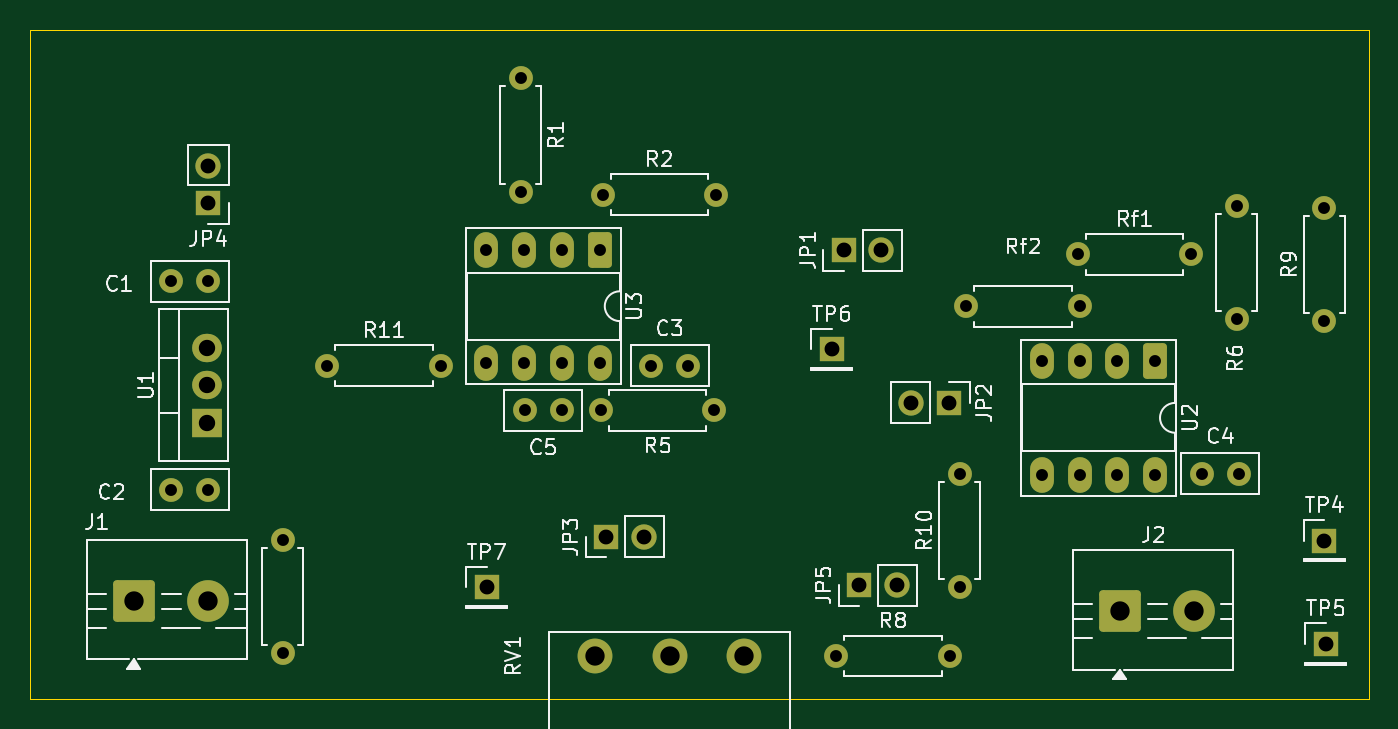
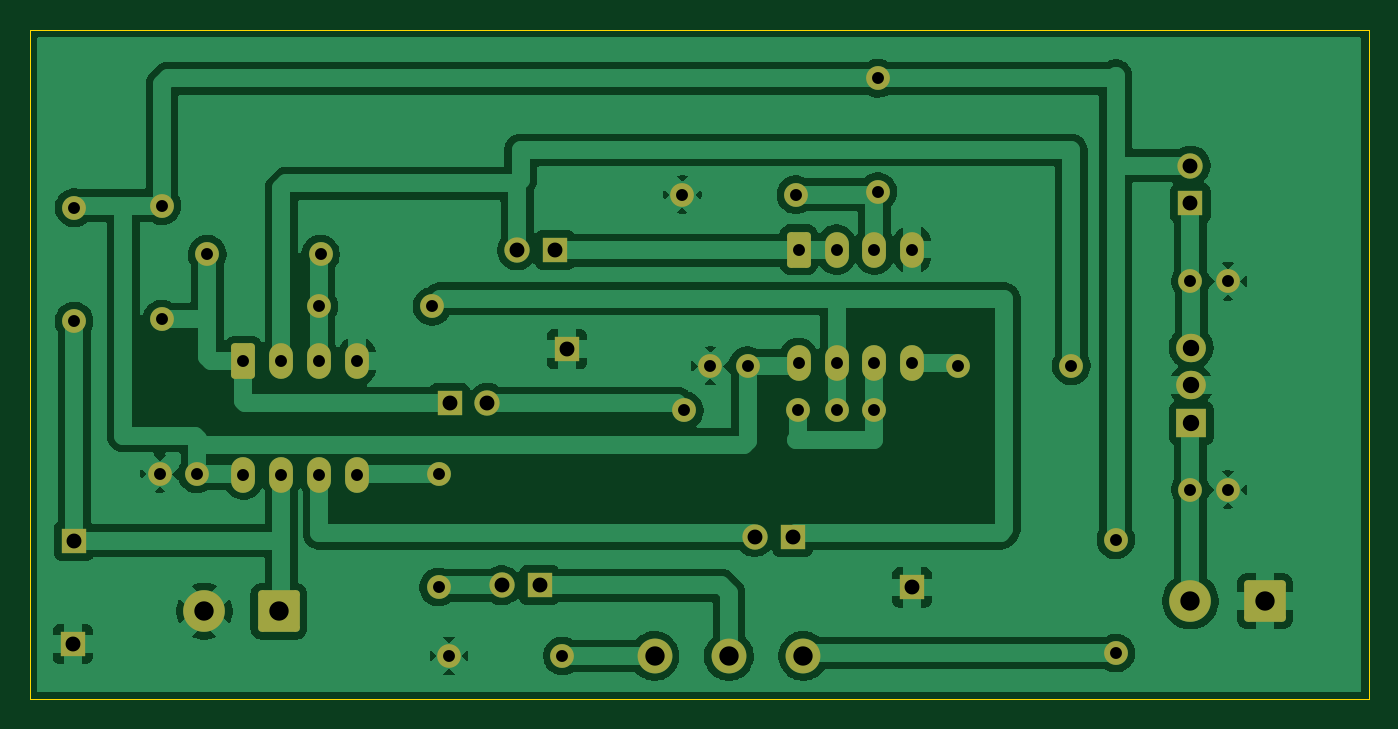
Circuit board: 11 layer files. Board 90.0 x 45.0 mm.
- bottom_copper: PWM_v1-B_Cu.gbr (96577 bytes)
- bottom_mask: PWM_v1-B_Mask.gbr (3952 bytes)
- paste: PWM_v1-B_Paste.gbr (451 bytes)
- bottom_silk: PWM_v1-B_Silkscreen.gbr (452 bytes)
- outline: PWM_v1-Edge_Cuts.gbr (605 bytes)
- top_copper: PWM_v1-F_Cu.gbr (6239 bytes)
- top_mask: PWM_v1-F_Mask.gbr (3952 bytes)
- paste: PWM_v1-F_Paste.gbr (451 bytes)
- top_silk: PWM_v1-F_Silkscreen.gbr (48151 bytes)
- drill: PWM_v1-NPTH.drl (264 bytes)
- drill: PWM_v1-PTH.drl (1618 bytes)

=== bottom_copper: PWM_v1-B_Cu.gbr (96577 bytes, source omitted) ===
=== bottom_mask: PWM_v1-B_Mask.gbr ===
%TF.GenerationSoftware,KiCad,Pcbnew,10.0.0*%
%TF.CreationDate,2026-05-26T13:38:22-03:00*%
%TF.ProjectId,PWM_v1,50574d5f-7631-42e6-9b69-6361645f7063,rev?*%
%TF.SameCoordinates,Original*%
%TF.FileFunction,Soldermask,Bot*%
%TF.FilePolarity,Negative*%
%FSLAX46Y46*%
G04 Gerber Fmt 4.6, Leading zero omitted, Abs format (unit mm)*
G04 Created by KiCad (PCBNEW 10.0.0) date 2026-05-26 13:38:22*
%MOMM*%
%LPD*%
G01*
G04 APERTURE LIST*
G04 Aperture macros list*
%AMRoundRect*
0 Rectangle with rounded corners*
0 $1 Rounding radius*
0 $2 $3 $4 $5 $6 $7 $8 $9 X,Y pos of 4 corners*
0 Add a 4 corners polygon primitive as box body*
4,1,4,$2,$3,$4,$5,$6,$7,$8,$9,$2,$3,0*
0 Add four circle primitives for the rounded corners*
1,1,$1+$1,$2,$3*
1,1,$1+$1,$4,$5*
1,1,$1+$1,$6,$7*
1,1,$1+$1,$8,$9*
0 Add four rect primitives between the rounded corners*
20,1,$1+$1,$2,$3,$4,$5,0*
20,1,$1+$1,$4,$5,$6,$7,0*
20,1,$1+$1,$6,$7,$8,$9,0*
20,1,$1+$1,$8,$9,$2,$3,0*%
G04 Aperture macros list end*
%ADD10R,2.000000X1.905000*%
%ADD11O,2.000000X1.905000*%
%ADD12R,1.700000X1.700000*%
%ADD13C,1.700000*%
%ADD14C,2.340000*%
%ADD15RoundRect,0.250001X-1.149999X-1.149999X1.149999X-1.149999X1.149999X1.149999X-1.149999X1.149999X0*%
%ADD16C,2.800000*%
%ADD17RoundRect,0.250000X-0.550000X0.950000X-0.550000X-0.950000X0.550000X-0.950000X0.550000X0.950000X0*%
%ADD18O,1.600000X2.400000*%
%ADD19C,1.600000*%
G04 APERTURE END LIST*
D10*
%TO.C,U1*%
X85435740Y-121357875D03*
D11*
X85435740Y-118817875D03*
X85435740Y-116277875D03*
%TD*%
D12*
%TO.C,TP7*%
X104200000Y-132400000D03*
%TD*%
%TO.C,JP4*%
X85485740Y-106592875D03*
D13*
X85485740Y-104052875D03*
%TD*%
D14*
%TO.C,RV1*%
X111500000Y-137000000D03*
X116500000Y-137000000D03*
X121500000Y-137000000D03*
%TD*%
D15*
%TO.C,J2*%
X146750000Y-134000000D03*
D16*
X151750000Y-134000000D03*
%TD*%
D17*
%TO.C,U3*%
X111810000Y-109690000D03*
D18*
X109270000Y-109690000D03*
X106730000Y-109690000D03*
X104190000Y-109690000D03*
X104190000Y-117310000D03*
X106730000Y-117310000D03*
X109270000Y-117310000D03*
X111810000Y-117310000D03*
%TD*%
D19*
%TO.C,R2*%
X112000000Y-106000000D03*
X119620000Y-106000000D03*
%TD*%
D12*
%TO.C,JP3*%
X112225000Y-129000000D03*
D13*
X114765000Y-129000000D03*
%TD*%
D15*
%TO.C,J1*%
X80485740Y-133317875D03*
D16*
X85485740Y-133317875D03*
%TD*%
D19*
%TO.C,C1*%
X85485740Y-111817875D03*
X82985740Y-111817875D03*
%TD*%
%TO.C,Rf1*%
X143940000Y-110000000D03*
X151560000Y-110000000D03*
%TD*%
%TO.C,R6*%
X154600000Y-114370000D03*
X154600000Y-106750000D03*
%TD*%
%TO.C,R5*%
X119500000Y-120500000D03*
X111880000Y-120500000D03*
%TD*%
%TO.C,C4*%
X152250000Y-124750000D03*
X154750000Y-124750000D03*
%TD*%
%TO.C,C3*%
X115250000Y-117500000D03*
X117750000Y-117500000D03*
%TD*%
D12*
%TO.C,TP5*%
X160600000Y-136200000D03*
%TD*%
D19*
%TO.C,C2*%
X85485740Y-125817875D03*
X82985740Y-125817875D03*
%TD*%
D17*
%TO.C,U2*%
X149120000Y-117190000D03*
D18*
X146580000Y-117190000D03*
X144040000Y-117190000D03*
X141500000Y-117190000D03*
X141500000Y-124810000D03*
X144040000Y-124810000D03*
X146580000Y-124810000D03*
X149120000Y-124810000D03*
%TD*%
D19*
%TO.C,R11*%
X93500000Y-117500000D03*
X101120000Y-117500000D03*
%TD*%
%TO.C,R7*%
X90500000Y-129190000D03*
X90500000Y-136810000D03*
%TD*%
%TO.C,R10*%
X136000000Y-132370000D03*
X136000000Y-124750000D03*
%TD*%
D12*
%TO.C,TP4*%
X160500000Y-129250000D03*
%TD*%
D19*
%TO.C,R8*%
X127690000Y-137000000D03*
X135310000Y-137000000D03*
%TD*%
%TO.C,C5*%
X109250000Y-120500000D03*
X106750000Y-120500000D03*
%TD*%
D12*
%TO.C,TP6*%
X127400000Y-116400000D03*
%TD*%
D19*
%TO.C,R1*%
X106500000Y-98190000D03*
X106500000Y-105810000D03*
%TD*%
D12*
%TO.C,JP2*%
X135275000Y-120000000D03*
D13*
X132735000Y-120000000D03*
%TD*%
D19*
%TO.C,R9*%
X160500000Y-114500000D03*
X160500000Y-106880000D03*
%TD*%
%TO.C,Rf2*%
X144060000Y-113500000D03*
X136440000Y-113500000D03*
%TD*%
D12*
%TO.C,JP1*%
X128192253Y-109734255D03*
D13*
X130732253Y-109734255D03*
%TD*%
D12*
%TO.C,JP5*%
X129225000Y-132250000D03*
D13*
X131765000Y-132250000D03*
%TD*%
M02*

=== paste: PWM_v1-B_Paste.gbr ===
%TF.GenerationSoftware,KiCad,Pcbnew,10.0.0*%
%TF.CreationDate,2026-05-26T13:38:22-03:00*%
%TF.ProjectId,PWM_v1,50574d5f-7631-42e6-9b69-6361645f7063,rev?*%
%TF.SameCoordinates,Original*%
%TF.FileFunction,Paste,Bot*%
%TF.FilePolarity,Positive*%
%FSLAX46Y46*%
G04 Gerber Fmt 4.6, Leading zero omitted, Abs format (unit mm)*
G04 Created by KiCad (PCBNEW 10.0.0) date 2026-05-26 13:38:22*
%MOMM*%
%LPD*%
G01*
G04 APERTURE LIST*
G04 APERTURE END LIST*
M02*

=== bottom_silk: PWM_v1-B_Silkscreen.gbr ===
%TF.GenerationSoftware,KiCad,Pcbnew,10.0.0*%
%TF.CreationDate,2026-05-26T13:38:22-03:00*%
%TF.ProjectId,PWM_v1,50574d5f-7631-42e6-9b69-6361645f7063,rev?*%
%TF.SameCoordinates,Original*%
%TF.FileFunction,Legend,Bot*%
%TF.FilePolarity,Positive*%
%FSLAX46Y46*%
G04 Gerber Fmt 4.6, Leading zero omitted, Abs format (unit mm)*
G04 Created by KiCad (PCBNEW 10.0.0) date 2026-05-26 13:38:22*
%MOMM*%
%LPD*%
G01*
G04 APERTURE LIST*
G04 APERTURE END LIST*
M02*

=== outline: PWM_v1-Edge_Cuts.gbr ===
%TF.GenerationSoftware,KiCad,Pcbnew,10.0.0*%
%TF.CreationDate,2026-05-26T13:38:22-03:00*%
%TF.ProjectId,PWM_v1,50574d5f-7631-42e6-9b69-6361645f7063,rev?*%
%TF.SameCoordinates,Original*%
%TF.FileFunction,Profile,NP*%
%FSLAX46Y46*%
G04 Gerber Fmt 4.6, Leading zero omitted, Abs format (unit mm)*
G04 Created by KiCad (PCBNEW 10.0.0) date 2026-05-26 13:38:22*
%MOMM*%
%LPD*%
G01*
G04 APERTURE LIST*
%TA.AperFunction,Profile*%
%ADD10C,0.050000*%
%TD*%
G04 APERTURE END LIST*
D10*
X73500000Y-94913548D02*
X163485740Y-94913548D01*
X163485740Y-139913548D01*
X73500000Y-139913548D01*
X73500000Y-94913548D01*
M02*

=== top_copper: PWM_v1-F_Cu.gbr (6239 bytes, source omitted) ===
=== top_mask: PWM_v1-F_Mask.gbr ===
%TF.GenerationSoftware,KiCad,Pcbnew,10.0.0*%
%TF.CreationDate,2026-05-26T13:38:22-03:00*%
%TF.ProjectId,PWM_v1,50574d5f-7631-42e6-9b69-6361645f7063,rev?*%
%TF.SameCoordinates,Original*%
%TF.FileFunction,Soldermask,Top*%
%TF.FilePolarity,Negative*%
%FSLAX46Y46*%
G04 Gerber Fmt 4.6, Leading zero omitted, Abs format (unit mm)*
G04 Created by KiCad (PCBNEW 10.0.0) date 2026-05-26 13:38:22*
%MOMM*%
%LPD*%
G01*
G04 APERTURE LIST*
G04 Aperture macros list*
%AMRoundRect*
0 Rectangle with rounded corners*
0 $1 Rounding radius*
0 $2 $3 $4 $5 $6 $7 $8 $9 X,Y pos of 4 corners*
0 Add a 4 corners polygon primitive as box body*
4,1,4,$2,$3,$4,$5,$6,$7,$8,$9,$2,$3,0*
0 Add four circle primitives for the rounded corners*
1,1,$1+$1,$2,$3*
1,1,$1+$1,$4,$5*
1,1,$1+$1,$6,$7*
1,1,$1+$1,$8,$9*
0 Add four rect primitives between the rounded corners*
20,1,$1+$1,$2,$3,$4,$5,0*
20,1,$1+$1,$4,$5,$6,$7,0*
20,1,$1+$1,$6,$7,$8,$9,0*
20,1,$1+$1,$8,$9,$2,$3,0*%
G04 Aperture macros list end*
%ADD10R,2.000000X1.905000*%
%ADD11O,2.000000X1.905000*%
%ADD12R,1.700000X1.700000*%
%ADD13C,1.700000*%
%ADD14C,2.340000*%
%ADD15RoundRect,0.250001X-1.149999X-1.149999X1.149999X-1.149999X1.149999X1.149999X-1.149999X1.149999X0*%
%ADD16C,2.800000*%
%ADD17RoundRect,0.250000X-0.550000X0.950000X-0.550000X-0.950000X0.550000X-0.950000X0.550000X0.950000X0*%
%ADD18O,1.600000X2.400000*%
%ADD19C,1.600000*%
G04 APERTURE END LIST*
D10*
%TO.C,U1*%
X85435740Y-121357875D03*
D11*
X85435740Y-118817875D03*
X85435740Y-116277875D03*
%TD*%
D12*
%TO.C,TP7*%
X104200000Y-132400000D03*
%TD*%
%TO.C,JP4*%
X85485740Y-106592875D03*
D13*
X85485740Y-104052875D03*
%TD*%
D14*
%TO.C,RV1*%
X111500000Y-137000000D03*
X116500000Y-137000000D03*
X121500000Y-137000000D03*
%TD*%
D15*
%TO.C,J2*%
X146750000Y-134000000D03*
D16*
X151750000Y-134000000D03*
%TD*%
D17*
%TO.C,U3*%
X111810000Y-109690000D03*
D18*
X109270000Y-109690000D03*
X106730000Y-109690000D03*
X104190000Y-109690000D03*
X104190000Y-117310000D03*
X106730000Y-117310000D03*
X109270000Y-117310000D03*
X111810000Y-117310000D03*
%TD*%
D19*
%TO.C,R2*%
X112000000Y-106000000D03*
X119620000Y-106000000D03*
%TD*%
D12*
%TO.C,JP3*%
X112225000Y-129000000D03*
D13*
X114765000Y-129000000D03*
%TD*%
D15*
%TO.C,J1*%
X80485740Y-133317875D03*
D16*
X85485740Y-133317875D03*
%TD*%
D19*
%TO.C,C1*%
X85485740Y-111817875D03*
X82985740Y-111817875D03*
%TD*%
%TO.C,Rf1*%
X143940000Y-110000000D03*
X151560000Y-110000000D03*
%TD*%
%TO.C,R6*%
X154600000Y-114370000D03*
X154600000Y-106750000D03*
%TD*%
%TO.C,R5*%
X119500000Y-120500000D03*
X111880000Y-120500000D03*
%TD*%
%TO.C,C4*%
X152250000Y-124750000D03*
X154750000Y-124750000D03*
%TD*%
%TO.C,C3*%
X115250000Y-117500000D03*
X117750000Y-117500000D03*
%TD*%
D12*
%TO.C,TP5*%
X160600000Y-136200000D03*
%TD*%
D19*
%TO.C,C2*%
X85485740Y-125817875D03*
X82985740Y-125817875D03*
%TD*%
D17*
%TO.C,U2*%
X149120000Y-117190000D03*
D18*
X146580000Y-117190000D03*
X144040000Y-117190000D03*
X141500000Y-117190000D03*
X141500000Y-124810000D03*
X144040000Y-124810000D03*
X146580000Y-124810000D03*
X149120000Y-124810000D03*
%TD*%
D19*
%TO.C,R11*%
X93500000Y-117500000D03*
X101120000Y-117500000D03*
%TD*%
%TO.C,R7*%
X90500000Y-129190000D03*
X90500000Y-136810000D03*
%TD*%
%TO.C,R10*%
X136000000Y-132370000D03*
X136000000Y-124750000D03*
%TD*%
D12*
%TO.C,TP4*%
X160500000Y-129250000D03*
%TD*%
D19*
%TO.C,R8*%
X127690000Y-137000000D03*
X135310000Y-137000000D03*
%TD*%
%TO.C,C5*%
X109250000Y-120500000D03*
X106750000Y-120500000D03*
%TD*%
D12*
%TO.C,TP6*%
X127400000Y-116400000D03*
%TD*%
D19*
%TO.C,R1*%
X106500000Y-98190000D03*
X106500000Y-105810000D03*
%TD*%
D12*
%TO.C,JP2*%
X135275000Y-120000000D03*
D13*
X132735000Y-120000000D03*
%TD*%
D19*
%TO.C,R9*%
X160500000Y-114500000D03*
X160500000Y-106880000D03*
%TD*%
%TO.C,Rf2*%
X144060000Y-113500000D03*
X136440000Y-113500000D03*
%TD*%
D12*
%TO.C,JP1*%
X128192253Y-109734255D03*
D13*
X130732253Y-109734255D03*
%TD*%
D12*
%TO.C,JP5*%
X129225000Y-132250000D03*
D13*
X131765000Y-132250000D03*
%TD*%
M02*

=== paste: PWM_v1-F_Paste.gbr ===
%TF.GenerationSoftware,KiCad,Pcbnew,10.0.0*%
%TF.CreationDate,2026-05-26T13:38:22-03:00*%
%TF.ProjectId,PWM_v1,50574d5f-7631-42e6-9b69-6361645f7063,rev?*%
%TF.SameCoordinates,Original*%
%TF.FileFunction,Paste,Top*%
%TF.FilePolarity,Positive*%
%FSLAX46Y46*%
G04 Gerber Fmt 4.6, Leading zero omitted, Abs format (unit mm)*
G04 Created by KiCad (PCBNEW 10.0.0) date 2026-05-26 13:38:22*
%MOMM*%
%LPD*%
G01*
G04 APERTURE LIST*
G04 APERTURE END LIST*
M02*

=== top_silk: PWM_v1-F_Silkscreen.gbr (48151 bytes, source omitted) ===
=== drill: PWM_v1-NPTH.drl ===
M48
; DRILL file KiCad 10.0.0 date 2026-05-26T13:38:27
; FORMAT={-:-/ absolute / metric / decimal}
; #@! TF.CreationDate,2026-05-26T13:38:27-03:00
; #@! TF.GenerationSoftware,Kicad,Pcbnew,10.0.0
; #@! TF.FileFunction,NonPlated,1,2,NPTH
FMAT,2
METRIC
%
G90
G05
M30

=== drill: PWM_v1-PTH.drl ===
M48
; DRILL file KiCad 10.0.0 date 2026-05-26T13:38:27
; FORMAT={-:-/ absolute / metric / decimal}
; #@! TF.CreationDate,2026-05-26T13:38:27-03:00
; #@! TF.GenerationSoftware,Kicad,Pcbnew,10.0.0
; #@! TF.FileFunction,Plated,1,2,PTH
FMAT,2
METRIC
; #@! TA.AperFunction,Plated,PTH,ComponentDrill
T1C0.800
; #@! TA.AperFunction,Plated,PTH,ComponentDrill
T2C1.000
; #@! TA.AperFunction,Plated,PTH,ComponentDrill
T3C1.100
; #@! TA.AperFunction,Plated,PTH,ComponentDrill
T4C1.300
%
G90
G05
T1
X82.986Y-111.818
X82.986Y-125.818
X85.486Y-111.818
X85.486Y-125.818
X90.5Y-129.19
X90.5Y-136.81
X93.5Y-117.5
X101.12Y-117.5
X104.19Y-109.69
X104.19Y-117.31
X106.5Y-98.19
X106.5Y-105.81
X106.73Y-109.69
X106.73Y-117.31
X106.75Y-120.5
X109.25Y-120.5
X109.27Y-109.69
X109.27Y-117.31
X111.81Y-109.69
X111.81Y-117.31
X111.88Y-120.5
X112.0Y-106.0
X115.25Y-117.5
X117.75Y-117.5
X119.5Y-120.5
X119.62Y-106.0
X127.69Y-137.0
X135.31Y-137.0
X136.0Y-124.75
X136.0Y-132.37
X136.44Y-113.5
X141.5Y-117.19
X141.5Y-124.81
X143.94Y-110.0
X144.04Y-117.19
X144.04Y-124.81
X144.06Y-113.5
X146.58Y-117.19
X146.58Y-124.81
X149.12Y-117.19
X149.12Y-124.81
X151.56Y-110.0
X152.25Y-124.75
X154.6Y-106.75
X154.6Y-114.37
X154.75Y-124.75
X160.5Y-106.88
X160.5Y-114.5
T2
X85.486Y-104.053
X85.486Y-106.593
X104.2Y-132.4
X112.225Y-129.0
X114.765Y-129.0
X127.4Y-116.4
X128.192Y-109.734
X129.225Y-132.25
X130.732Y-109.734
X131.765Y-132.25
X132.735Y-120.0
X135.275Y-120.0
X160.5Y-129.25
X160.6Y-136.2
T3
X85.436Y-116.278
X85.436Y-118.818
X85.436Y-121.358
T4
X80.486Y-133.318
X85.486Y-133.318
X111.5Y-137.0
X116.5Y-137.0
X121.5Y-137.0
X146.75Y-134.0
X151.75Y-134.0
M30
